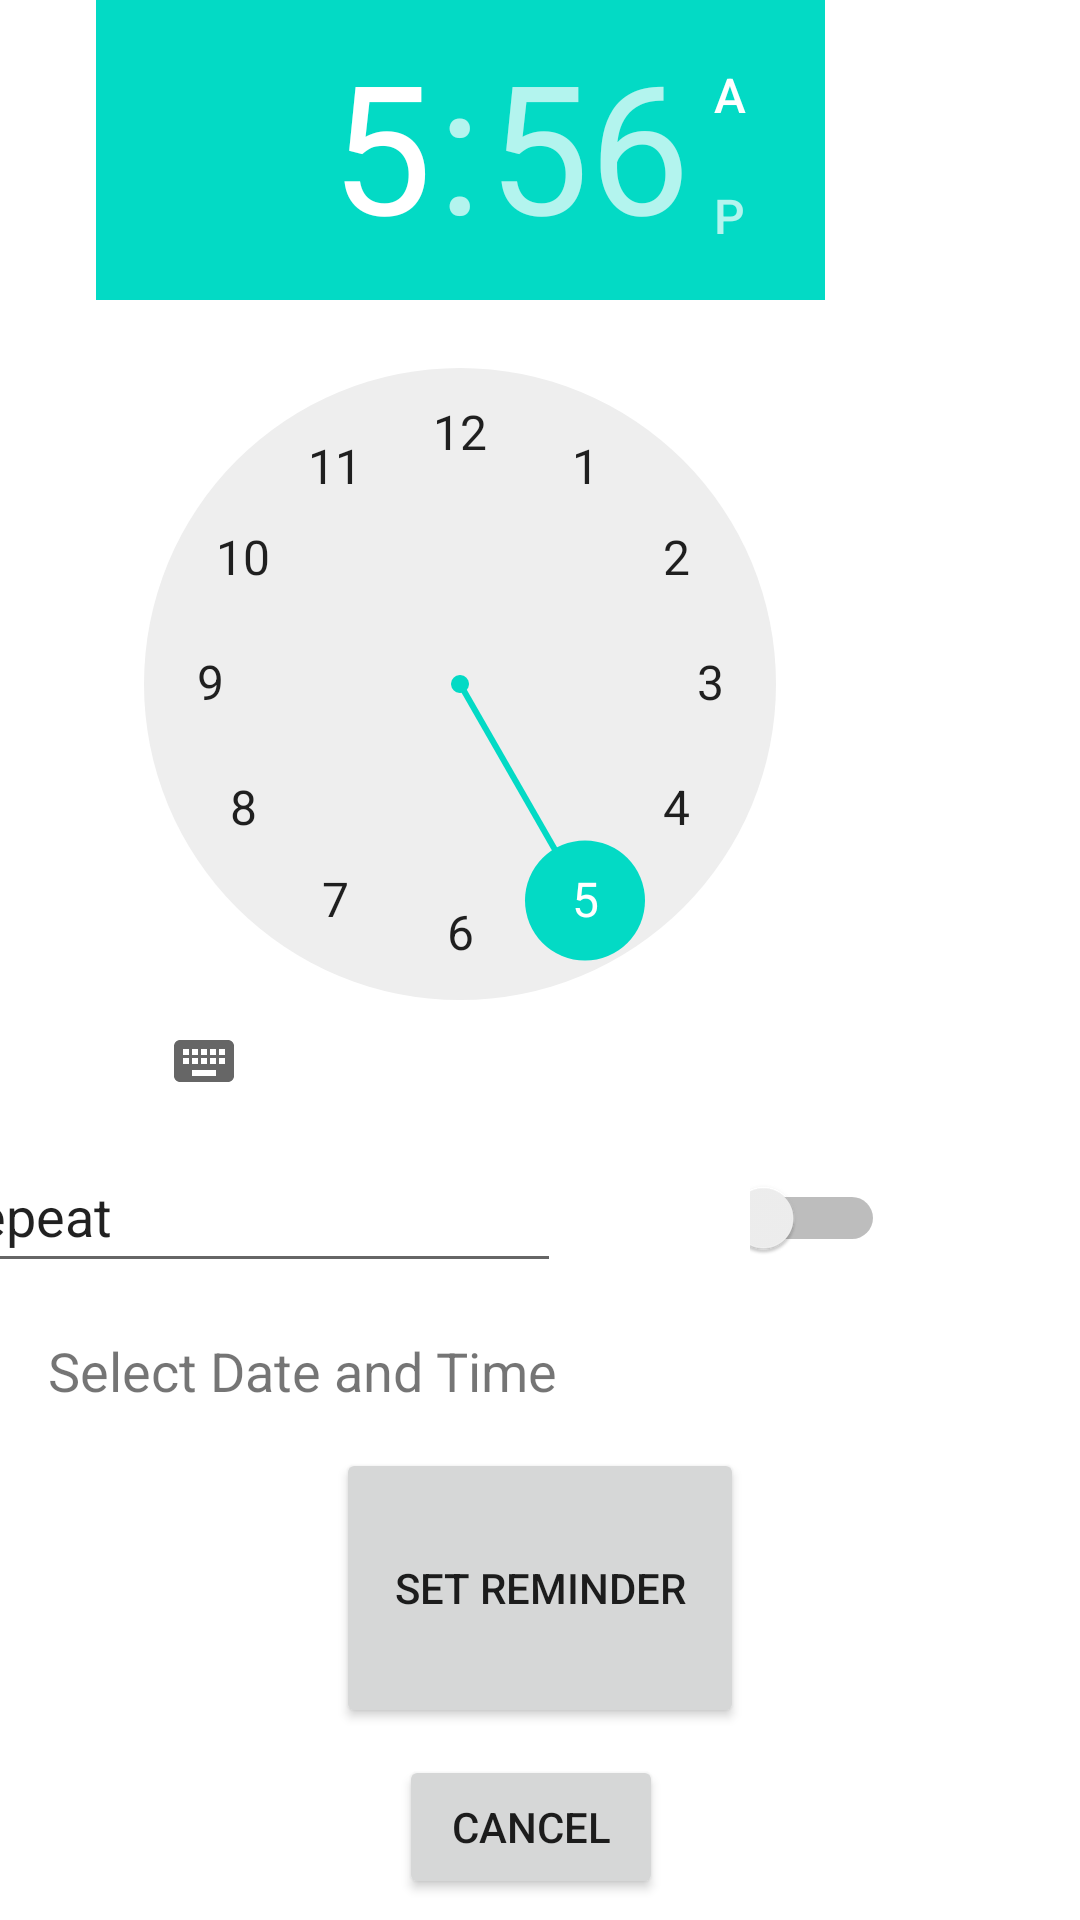

The Android layout XML behind this screen, and the referenced resources:
<!-- AndroidManifest.xml: application theme Theme.TaskAppProject -->
<!-- res/layout/activity_reminder_setting.xml -->
<?xml version="1.0" encoding="utf-8"?>
<androidx.constraintlayout.widget.ConstraintLayout xmlns:android="http://schemas.android.com/apk/res/android"
    xmlns:app="http://schemas.android.com/apk/res-auto"
    xmlns:tools="http://schemas.android.com/tools"
    android:layout_width="match_parent"
    android:layout_height="match_parent"
    tools:context=".ReminderSetting">

    <EditText
        android:id="@+id/editTextTextPersonName4"
        android:layout_width="wrap_content"
        android:layout_height="wrap_content"
        android:layout_marginTop="332dp"
        android:layout_marginEnd="63dp"
        android:layout_marginBottom="17dp"
        android:autofillHints=""
        android:ems="10"
        android:inputType="textPersonName"
        android:minHeight="48dp"
        android:text="Repeat"
        app:layout_constraintBottom_toTopOf="@+id/date_time"
        app:layout_constraintEnd_toStartOf="@+id/repeat_button"
        app:layout_constraintStart_toStartOf="parent"
        app:layout_constraintTop_toTopOf="parent"
        app:layout_constraintVertical_bias="1.0"
        tools:ignore="HardcodedText,LabelFor" />

    <Switch
        android:id="@+id/repeat_button"
        android:layout_width="45dp"
        android:layout_height="56dp"
        android:layout_marginEnd="88dp"
        android:layout_marginBottom="206dp"
        android:text=""
        app:layout_constraintBottom_toBottomOf="parent"
        app:layout_constraintEnd_toEndOf="parent"
        app:layout_constraintStart_toEndOf="@+id/editTextTextPersonName4"
        app:layout_constraintTop_toBottomOf="@+id/timePicker"
        tools:ignore="UseSwitchCompatOrMaterialXml" />

    <Button
        android:id="@+id/reminder_button"
        android:layout_width="136dp"
        android:layout_height="0dp"
        android:layout_marginBottom="9dp"
        android:text="@string/set_reminder"
        app:layout_constraintBottom_toTopOf="@+id/cancel_button"
        app:layout_constraintEnd_toEndOf="parent"
        app:layout_constraintStart_toStartOf="parent"
        app:layout_constraintTop_toBottomOf="@+id/date_time" />

    <TextView
        android:id="@+id/date_time"
        android:layout_width="207dp"
        android:layout_height="38dp"
        android:layout_marginStart="16dp"
        android:layout_marginBottom="157dp"
        android:text="Select Date and Time"
        android:textSize="18sp"
        app:layout_constraintBottom_toBottomOf="parent"
        app:layout_constraintStart_toStartOf="parent"
        app:layout_constraintTop_toBottomOf="@+id/timePicker"
        app:layout_constraintVertical_bias="0.995"
        tools:ignore="HardcodedText" />

    <Button
        android:id="@+id/cancel_button"
        android:layout_width="wrap_content"
        android:layout_height="wrap_content"
        android:layout_marginStart="21dp"
        android:layout_marginBottom="7dp"
        android:text="Cancel"
        app:layout_constraintBottom_toBottomOf="parent"
        app:layout_constraintStart_toStartOf="@+id/reminder_button"
        app:layout_constraintTop_toBottomOf="@+id/reminder_button" />

    <TimePicker
        android:id="@+id/timePicker"
        android:layout_width="243dp"
        android:layout_height="0dp"
        android:layout_marginEnd="20dp"
        android:layout_marginBottom="11dp"
        app:layout_constraintBottom_toTopOf="@+id/repeat_button"
        app:layout_constraintEnd_toEndOf="@+id/repeat_button"
        app:layout_constraintTop_toTopOf="parent" />
</androidx.constraintlayout.widget.ConstraintLayout>
<!-- resources referenced by this layout -->
<resources>
  <string name="set_reminder">Set Reminder</string>
  <style name="Theme.TaskAppProject" parent="Theme.MaterialComponents.DayNight.DarkActionBar">
          
          <item name="colorPrimary">@color/purple_500</item>
          <item name="colorPrimaryVariant">@color/purple_700</item>
          <item name="colorOnPrimary">@color/white</item>
          
          <item name="colorSecondary">@color/teal_200</item>
          <item name="colorSecondaryVariant">@color/teal_700</item>
          <item name="colorOnSecondary">@color/black</item>
          
          <item name="android:statusBarColor">?attr/colorPrimaryVariant</item>
          
      </style>
  <!-- not gathered from this repository: default colours our renderer supplied (Android Studio template values) -->
  <color name="purple_500">#FF6200EE</color>
  <color name="purple_700">#FF3700B3</color>
  <color name="teal_200">#FF03DAC5</color>
  <color name="teal_700">#FF018786</color>
  <color name="black">#FF000000</color>
  <color name="white">#FFFFFFFF</color>
</resources>
